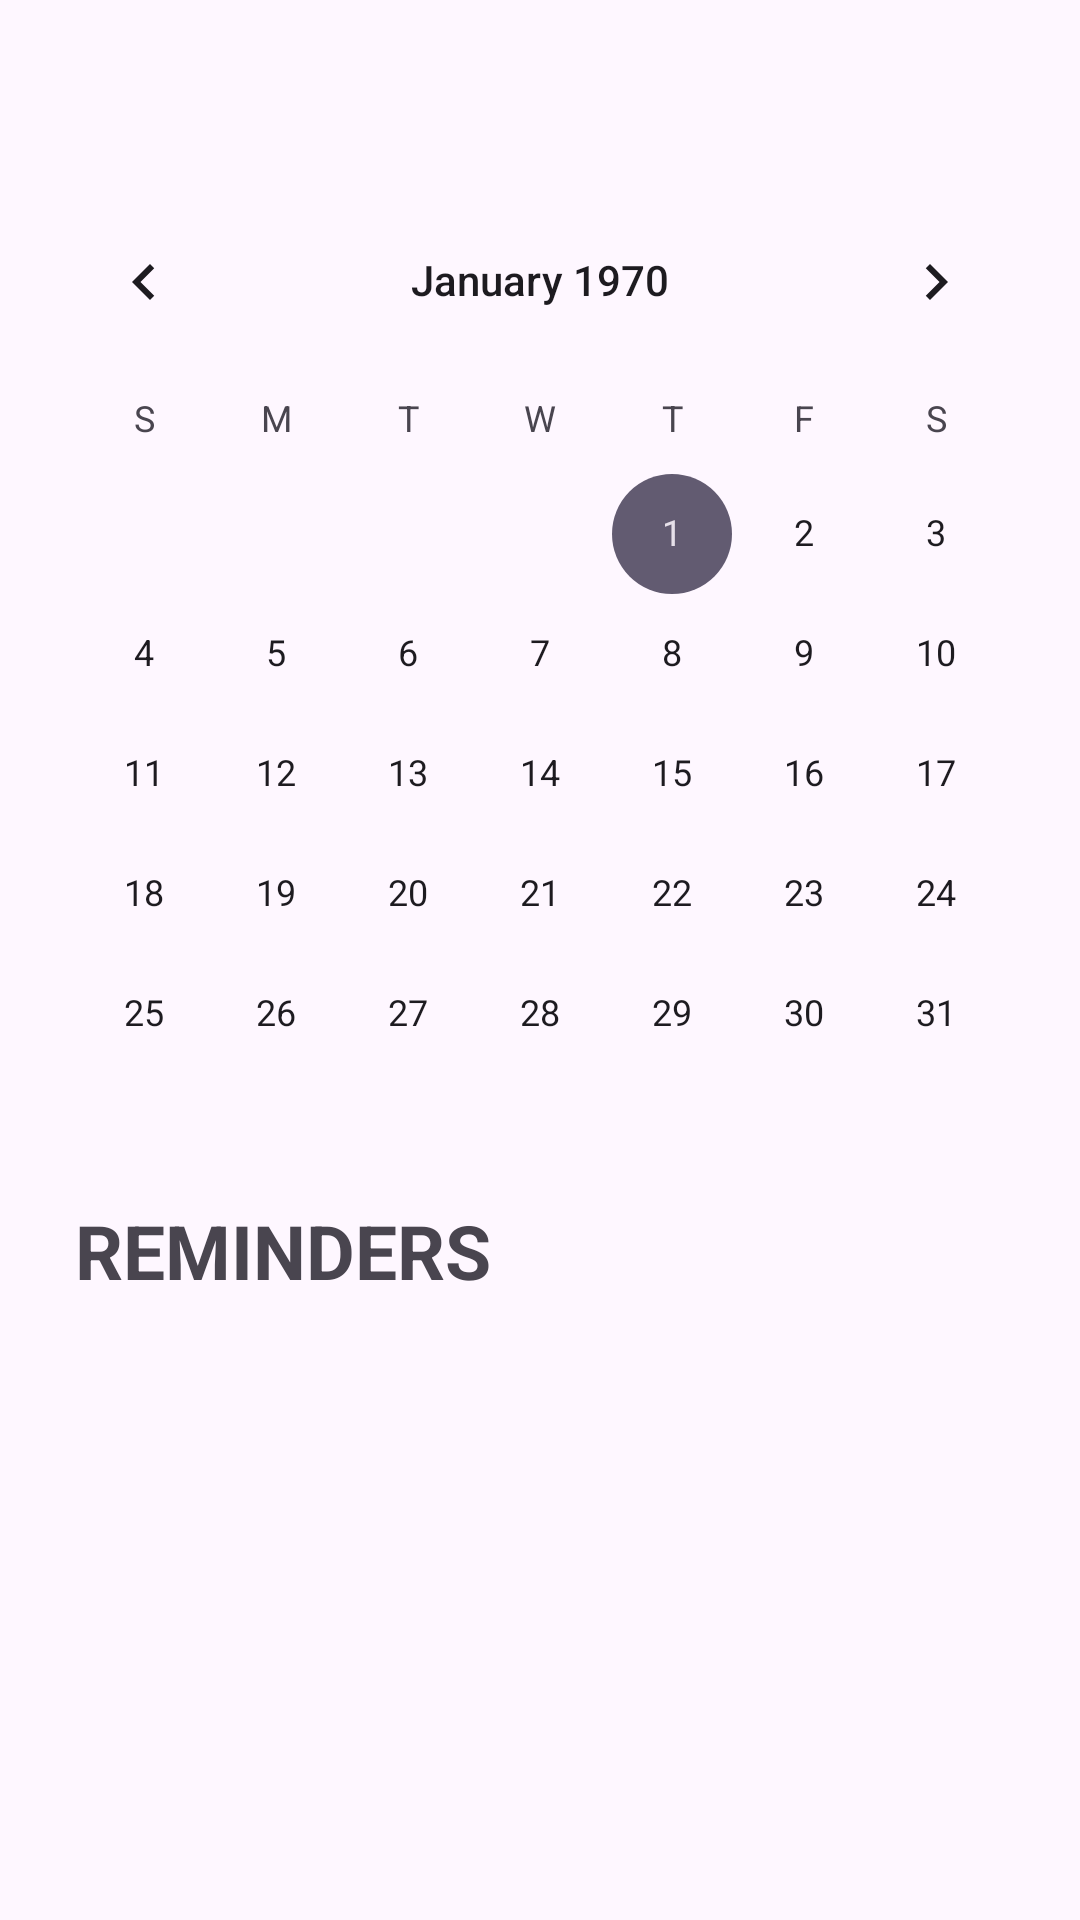

The Android layout XML behind this screen, and the referenced resources:
<!-- AndroidManifest.xml: application theme Theme.AgriMinder -->
<!-- res/layout/fragment_home.xml -->
<?xml version="1.0" encoding="utf-8"?>
<FrameLayout xmlns:android="http://schemas.android.com/apk/res/android"
    xmlns:tools="http://schemas.android.com/tools"
    android:layout_width="match_parent"
    android:layout_height="match_parent"
    tools:context=".HomeFragment">

    <CalendarView
        android:id="@+id/calendarView"
        android:layout_width="wrap_content"
        android:layout_height="wrap_content"
        android:layout_gravity="center_horizontal"
        android:layout_marginTop="60dp" />

    <LinearLayout
        android:id="@+id/home_reminder1"
        android:layout_width="350dp"
        android:layout_height="400dp"
        android:paddingLeft="20dp"
        android:paddingRight="20dp"
        android:layout_gravity="center_horizontal"
        android:layout_marginTop="400dp"
        android:orientation="vertical">

        <TextView
            android:layout_width="match_parent"
            android:layout_height="wrap_content"
            android:text="REMINDERS"
            android:textSize="25dp"
            android:textStyle="bold"
            android:paddingBottom="10dp" />

        
        <LinearLayout
            android:id="@+id/home_reminder2"
            android:layout_width="match_parent"
            android:layout_height="wrap_content"
            android:orientation="vertical"
            android:layout_marginTop="60dp"
            android:padding="16dp">
        </LinearLayout>

    </LinearLayout>
</FrameLayout>
<!-- resources referenced by this layout -->
<resources>
  <style name="Theme.AgriMinder" parent="Base.Theme.AgriMinder" />
  <style name="Base.Theme.AgriMinder" parent="Theme.Material3.DayNight.NoActionBar">
          
          
      </style>
</resources>
